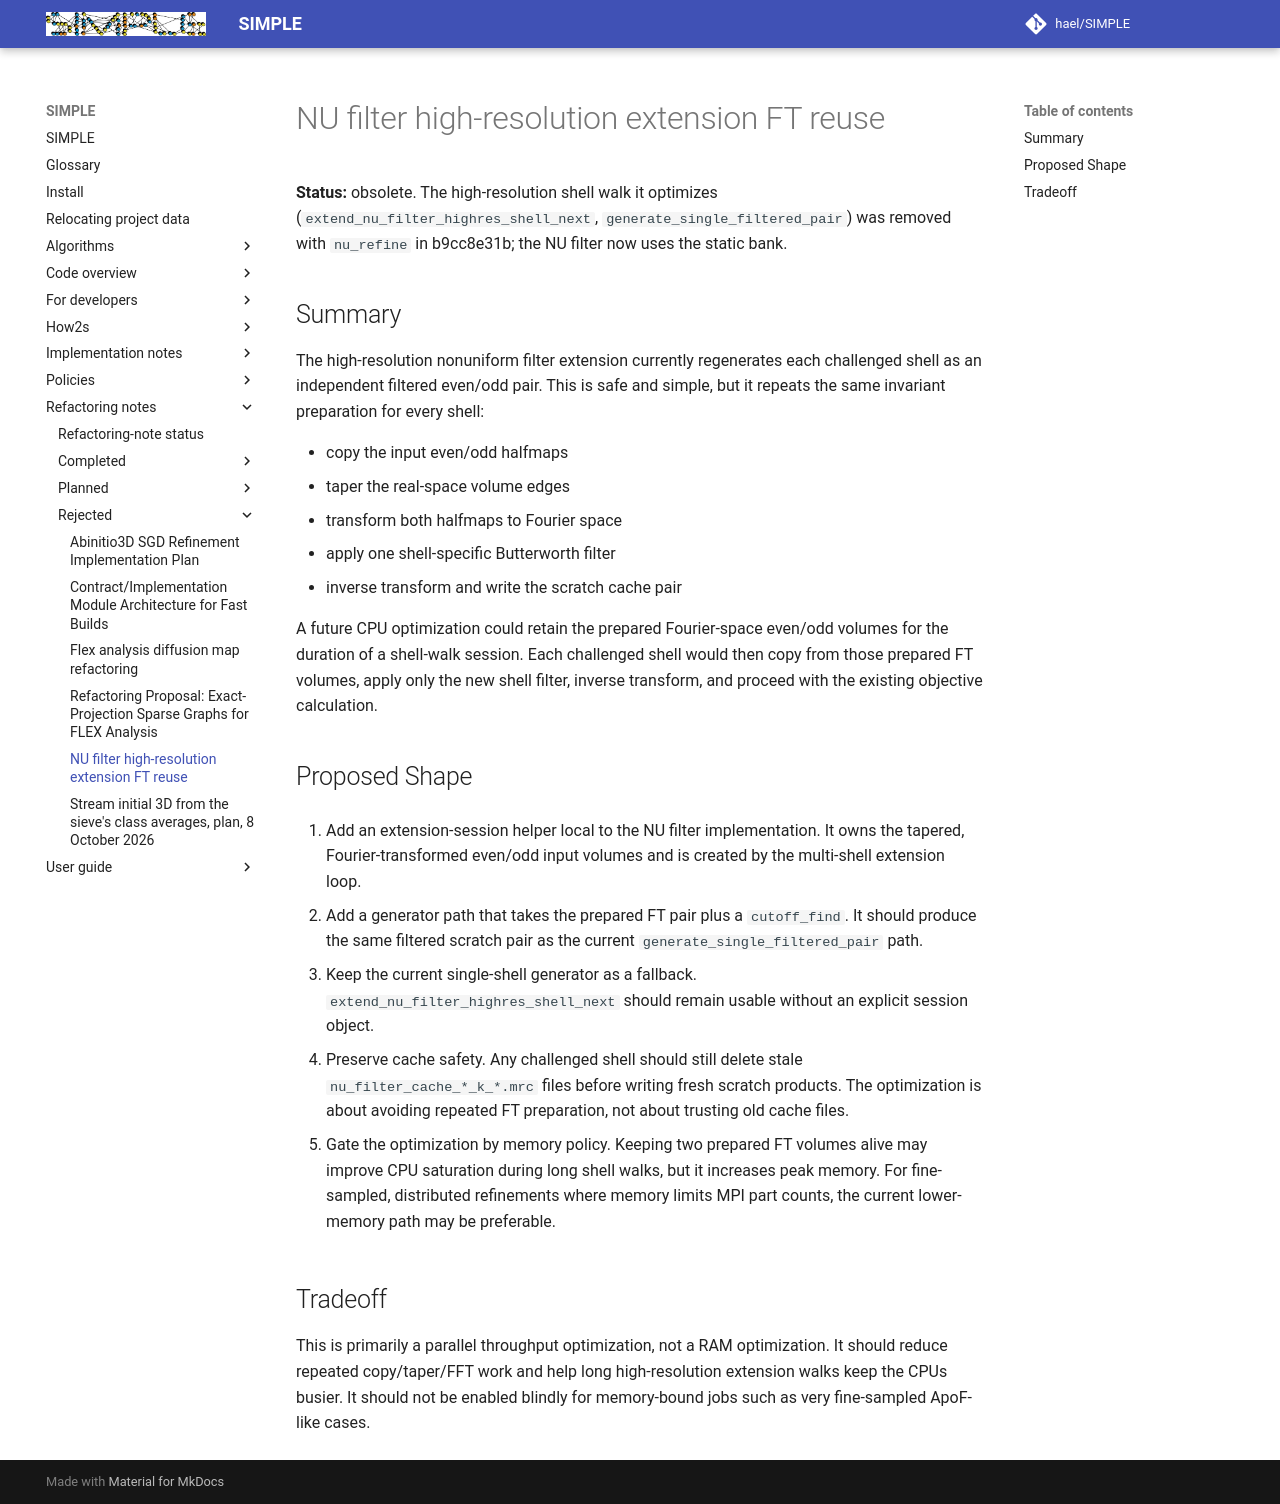

repository: hael/SIMPLE · page: refactoring_notes/rejected/nu_filter_extension_ft_reuse.html · generator: mkdocs

# NU filter high-resolution extension FT reuse

**Status:** obsolete. The high-resolution shell walk it optimizes
(`extend_nu_filter_highres_shell_next`, `generate_single_filtered_pair`) was
removed with `nu_refine` in b9cc8e31b; the NU filter now uses the static bank.

## Summary

The high-resolution nonuniform filter extension currently regenerates each
challenged shell as an independent filtered even/odd pair. This is safe and
simple, but it repeats the same invariant preparation for every shell:

- copy the input even/odd halfmaps
- taper the real-space volume edges
- transform both halfmaps to Fourier space
- apply one shell-specific Butterworth filter
- inverse transform and write the scratch cache pair

A future CPU optimization could retain the prepared Fourier-space even/odd
volumes for the duration of a shell-walk session. Each challenged shell would
then copy from those prepared FT volumes, apply only the new shell filter,
inverse transform, and proceed with the existing objective calculation.

## Proposed Shape

1. Add an extension-session helper local to the NU filter implementation.
   It owns the tapered, Fourier-transformed even/odd input volumes and is
   created by the multi-shell extension loop.

2. Add a generator path that takes the prepared FT pair plus a `cutoff_find`.
   It should produce the same filtered scratch pair as the current
   `generate_single_filtered_pair` path.

3. Keep the current single-shell generator as a fallback.
   `extend_nu_filter_highres_shell_next` should remain usable without an
   explicit session object.

4. Preserve cache safety.
   Any challenged shell should still delete stale `nu_filter_cache_*_k_*.mrc`
   files before writing fresh scratch products. The optimization is about
   avoiding repeated FT preparation, not about trusting old cache files.

5. Gate the optimization by memory policy.
   Keeping two prepared FT volumes alive may improve CPU saturation during long
   shell walks, but it increases peak memory. For fine-sampled, distributed
   refinements where memory limits MPI part counts, the current lower-memory
   path may be preferable.

## Tradeoff

This is primarily a parallel throughput optimization, not a RAM optimization.
It should reduce repeated copy/taper/FFT work and help long high-resolution
extension walks keep the CPUs busier. It should not be enabled blindly for
memory-bound jobs such as very fine-sampled ApoF-like cases.
